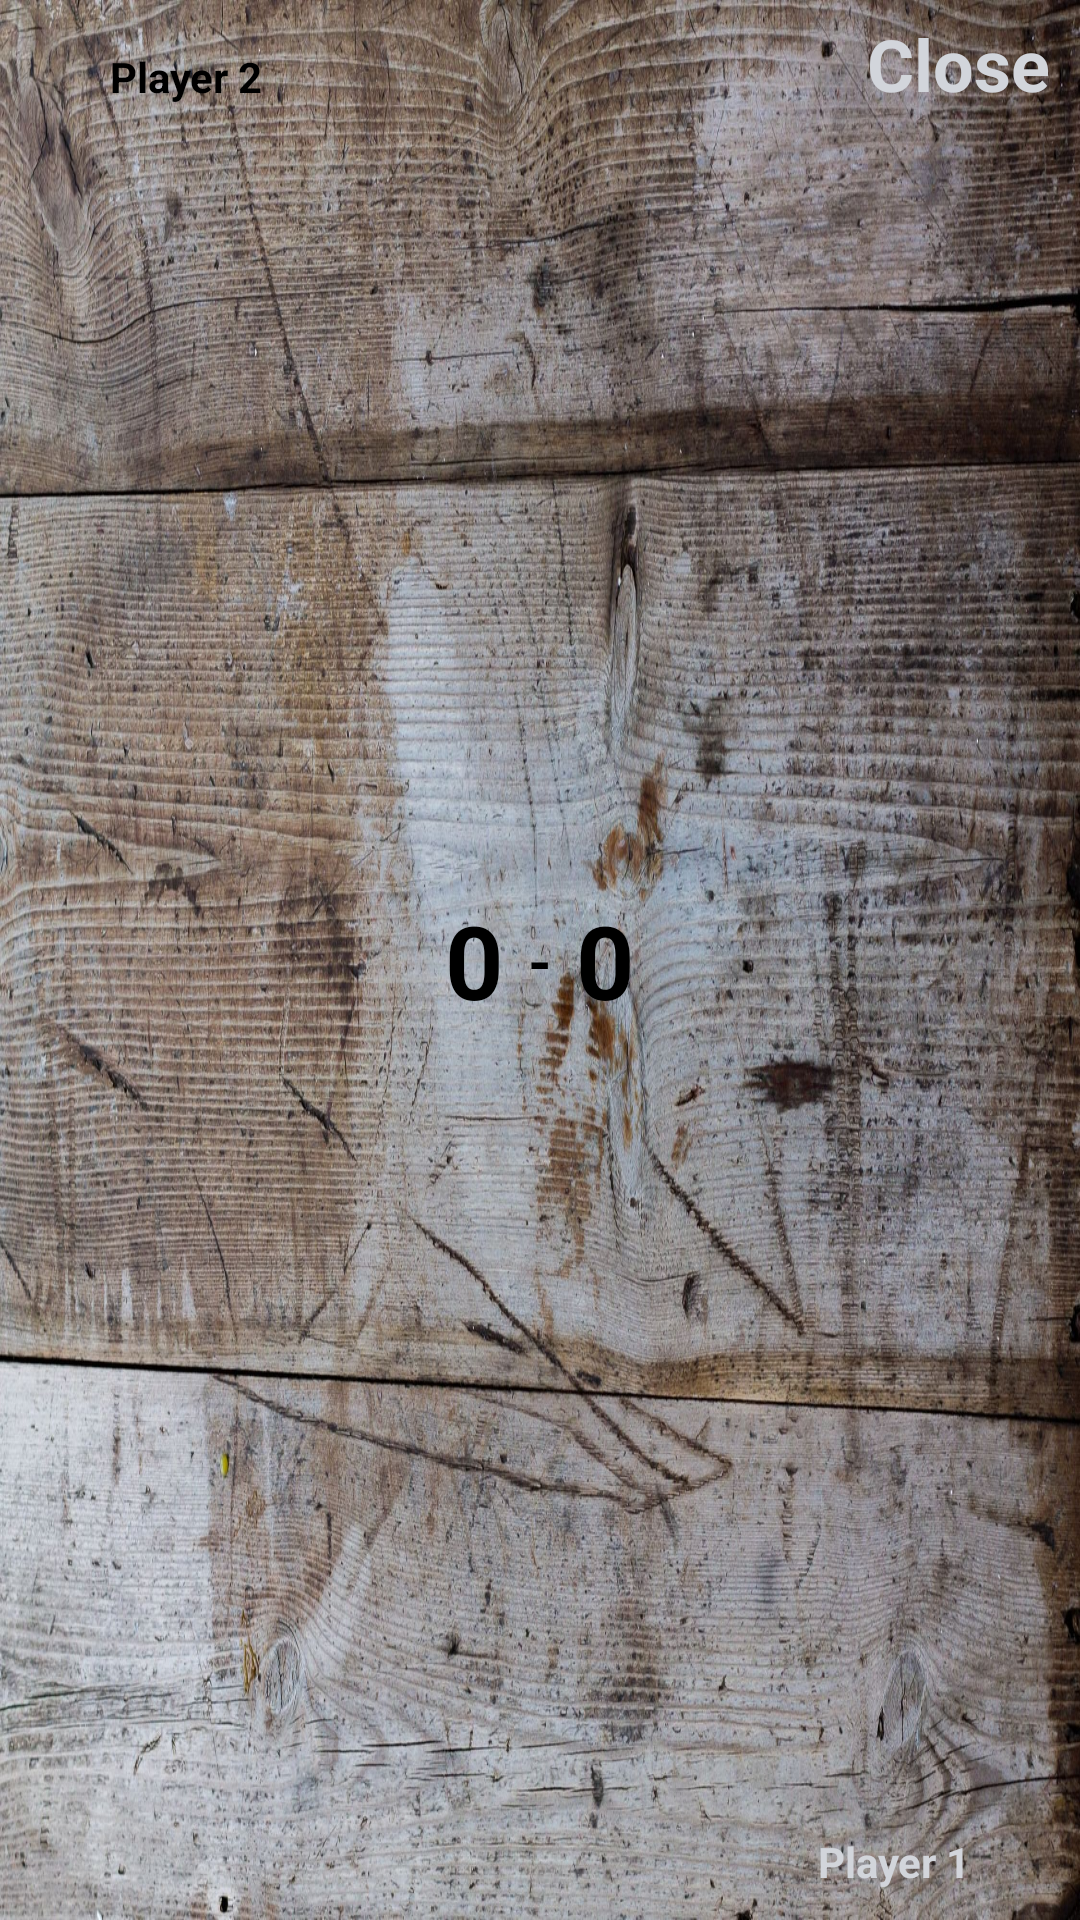

Produce the Android XML layout that renders to this screen, including the resource entries it uses.
<!-- AndroidManifest.xml: application theme Theme.War -->
<!-- res/layout/activity_war.xml -->
<?xml version="1.0" encoding="utf-8"?>

<androidx.constraintlayout.widget.ConstraintLayout xmlns:android="http://schemas.android.com/apk/res/android"
    xmlns:app="http://schemas.android.com/apk/res-auto"
    xmlns:tools="http://schemas.android.com/tools"
    android:layout_width="match_parent"
    android:layout_height="match_parent"
    android:background="@drawable/table1"
    tools:context=".War">


    <TextView
        android:id="@+id/p"
        android:layout_width="wrap_content"
        android:layout_height="wrap_content"
        android:text="-"
        android:textColor="@color/black"
        android:textSize="20sp"
        android:textStyle="bold"
        app:layout_constraintBottom_toBottomOf="parent"
        app:layout_constraintEnd_toEndOf="parent"
        app:layout_constraintStart_toStartOf="parent"
        app:layout_constraintTop_toTopOf="parent" />

    <ImageView
        android:id="@+id/player1cardView"
        android:layout_width="104dp"
        android:layout_height="150dp"
        android:layout_marginStart="8dp"
        android:layout_marginLeft="8dp"
        android:visibility="gone"
        app:layout_constraintBottom_toBottomOf="parent"
        app:layout_constraintStart_toEndOf="@+id/leftScore"
        app:layout_constraintTop_toTopOf="parent"
        app:layout_constraintVertical_bias="0.499"
        app:srcCompat="@drawable/card0" />

    <ImageView
        android:id="@+id/player2cardView"
        android:layout_width="104dp"
        android:layout_height="150dp"
        android:layout_marginEnd="8dp"
        android:layout_marginRight="8dp"
        android:visibility="gone"
        app:layout_constraintBottom_toBottomOf="parent"
        app:layout_constraintEnd_toStartOf="@+id/rightScore"
        app:layout_constraintTop_toTopOf="parent"
        app:layout_constraintVertical_bias="0.499"
        app:srcCompat="@drawable/card0" />

    <TextView
        android:id="@+id/restart"
        android:layout_width="wrap_content"
        android:layout_height="wrap_content"
        android:layout_marginTop="5dp"
        android:layout_marginEnd="10dp"
        android:text="Close"
        android:textColor="@color/primaryLight"
        android:textSize="24sp"
        android:textStyle="bold"
        app:layout_constraintEnd_toEndOf="parent"
        app:layout_constraintTop_toTopOf="parent" />

    <TextView
        android:id="@+id/leftScore2"
        android:layout_width="wrap_content"
        android:layout_height="wrap_content"
        android:text="0"
        android:textColor="@color/primary"
        android:textSize="34sp"
        android:textStyle="bold"
        android:visibility="gone"
        app:layout_constraintEnd_toEndOf="@+id/textView5"
        app:layout_constraintStart_toStartOf="@+id/textView5"
        app:layout_constraintTop_toBottomOf="@+id/textView5" />

    <TextView
        android:id="@+id/textView5"
        android:layout_width="wrap_content"
        android:layout_height="wrap_content"
        android:text="War"
        android:textColor="@color/primary"
        android:visibility="gone"
        app:layout_constraintEnd_toEndOf="parent"
        app:layout_constraintStart_toStartOf="parent"
        app:layout_constraintTop_toBottomOf="@+id/leftScore" />

    <TextView
        android:id="@+id/rightScore"
        android:layout_width="wrap_content"
        android:layout_height="wrap_content"
        android:layout_marginEnd="8dp"
        android:layout_marginRight="8dp"
        android:text="0"
        android:textColor="@color/black"
        android:textSize="34sp"
        android:textStyle="bold"
        app:layout_constraintBottom_toBottomOf="parent"
        app:layout_constraintEnd_toStartOf="@+id/p"
        app:layout_constraintTop_toTopOf="parent" />

    <ImageView
        android:id="@+id/player2card"
        android:layout_width="104dp"
        android:layout_height="150dp"
        android:layout_marginStart="10dp"
        android:layout_marginLeft="10dp"
        app:layout_constraintStart_toStartOf="parent"
        app:layout_constraintTop_toBottomOf="@+id/p2"
        app:srcCompat="@drawable/card0" />

    <ImageView
        android:id="@+id/player1card"
        android:layout_width="104dp"
        android:layout_height="150dp"
        android:layout_marginEnd="10dp"
        android:layout_marginRight="10dp"
        app:layout_constraintBottom_toTopOf="@+id/p1"
        app:layout_constraintEnd_toEndOf="parent"
        app:srcCompat="@drawable/card0" />

    <TextView
        android:id="@+id/p1"
        android:layout_width="wrap_content"
        android:layout_height="wrap_content"
        android:layout_marginBottom="10dp"
        android:text="Player 1"
        android:textColor="@color/primaryLight"
        android:textStyle="bold"
        app:layout_constraintBottom_toBottomOf="parent"
        app:layout_constraintEnd_toEndOf="@+id/player1card"
        app:layout_constraintStart_toStartOf="@+id/player1card" />

    <TextView
        android:id="@+id/p2"
        android:layout_width="wrap_content"
        android:layout_height="wrap_content"
        android:layout_marginTop="16dp"
        android:text="Player 2"
        android:textColor="@color/black"
        android:textStyle="bold"
        app:layout_constraintEnd_toEndOf="@+id/player2card"
        app:layout_constraintStart_toStartOf="@+id/player2card"
        app:layout_constraintTop_toTopOf="parent" />

    <TextView
        android:id="@+id/leftScore"
        android:layout_width="wrap_content"
        android:layout_height="wrap_content"
        android:layout_marginStart="8dp"
        android:layout_marginLeft="8dp"
        android:text="0"
        android:textColor="@color/black"
        android:textSize="34sp"
        android:textStyle="bold"
        app:layout_constraintBottom_toBottomOf="parent"
        app:layout_constraintStart_toEndOf="@+id/p"
        app:layout_constraintTop_toTopOf="parent" />

    <Button
        android:id="@+id/button2"
        android:layout_width="0dp"
        android:layout_height="wrap_content"
        android:layout_marginBottom="50dp"
        android:background="@drawable/buttonpng"
        android:text="Play"
        android:textColor="@color/primaryNav"
        android:textSize="24sp"
        android:visibility="gone"
        app:layout_constraintBottom_toBottomOf="parent"
        app:layout_constraintEnd_toStartOf="@+id/rightScore"
        app:layout_constraintStart_toEndOf="@+id/leftScore"
        app:layout_constraintTop_toBottomOf="@+id/leftScore2" />

    <ImageView
        android:id="@+id/start"
        android:layout_width="0dp"
        android:layout_height="70dp"
        android:layout_marginEnd="8dp"
        android:layout_marginRight="8dp"
        android:layout_marginBottom="64dp"
        android:visibility="gone"
        app:layout_constraintBottom_toBottomOf="parent"
        app:layout_constraintEnd_toEndOf="parent"
        app:layout_constraintHorizontal_bias="0.0"
        app:layout_constraintStart_toStartOf="parent"
        app:layout_constraintTop_toBottomOf="@+id/leftScore"
        app:srcCompat="@drawable/start" />



</androidx.constraintlayout.widget.ConstraintLayout>
<!-- resources referenced by this layout -->
<resources>
  <color name="black">#FF000000</color>
  <color name="primary">#DC9809</color>
  <color name="primaryLight">#D2D5DB</color>
  <color name="primaryNav">#61544A</color>
  <!-- drawable buttonpng (drawable) -->
  <selector xmlns:android="http://schemas.android.com/apk/res/android" >
      <item >
          <shape android:shape="rectangle"  >
              <solid android:color="@color/primary" />
              <corners android:radius="15dp" />
              <stroke android:width="1dip" android:color="@color/primary"  />
          </shape>
      </item>
  </selector>
  <!-- drawable start: png bitmap (drawable-v24, 79084 bytes) -->
  <!-- drawable table1: jpg bitmap (drawable-hdpi, 233425 bytes) -->
  <style name="Theme.War" parent="Theme.MaterialComponents.DayNight.DarkActionBar">
          
          <item name="colorPrimary">@color/primary</item>
          <item name="colorPrimaryVariant">@color/primaryNav</item>
          <item name="colorOnPrimary">@color/colorWhite</item>
          
          <item name="colorSecondary">@color/teal_200</item>
          <item name="colorSecondaryVariant">@color/teal_700</item>
          <item name="colorOnSecondary">@color/black</item>
          
          <item name="android:statusBarColor" tools:targetApi="l">?attr/colorPrimaryVariant</item>
          <item name="android:navigationBarColor" tools:targetApi="lollipop">@color/primaryNav</item>
          
      </style>
  <color name="colorWhite">#FFFFFFFF</color>
  <color name="teal_200">#FF03DAC5</color>
  <color name="teal_700">#FF018786</color>
</resources>
